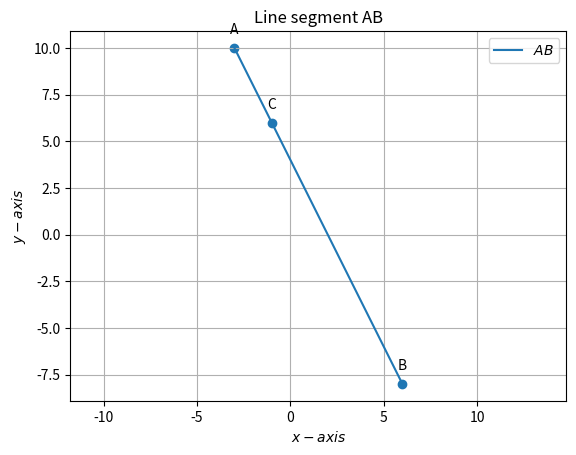

The script that saved this image:
import numpy as np 
import matplotlib.pyplot as plt 
from numpy import linalg as LA 
import math 
import sys     #for path to external scripts 
  
def find_x(point1,point2,point3):
    A=np.array(point1)
    B=np.array(point2)
    C=np.array(point3)

    m=(C-A)/(B-C)
    return m

#Two aray vectors are given
point1= np.array(([-3, 10]))
point2= np.array(([6, -8]))
point3= np.array(([-1, 6]))

d=find_x(point1,point2,point3)




A = np.array(([-3, 10]))
B = np.array(([6, -8]))
C = np.array(([-1, 6]))
 
def line_gen(A,B): 
   len =10 
   dim = A.shape[0] 
   x_AB = np.zeros((dim,len)) 
   lam_1 = np.linspace(0,1,len) 
   for i in range(len): 
     temp1 = A + lam_1[i]*(B-A) 
     x_AB[:,i]= temp1.T 
   return x_AB 
 
   
x_AB = line_gen(A,B) 

 
 
 
#Plotting all lines 
plt.plot(x_AB[0,:],x_AB[1,:],label='$AB$') 

 
 
 
#Labeling the coordinates 
tri_coords = np.vstack((A,B,C)).T 
plt.scatter(tri_coords[0,:], tri_coords[1,:]) 
vert_labels = ['A','B','C'] 
for i, txt in enumerate(vert_labels): 
    plt.annotate(txt, # this is the text 
                 (tri_coords[0,i], tri_coords[1,i]), # this is the point to label 
                 textcoords="offset points", # how to position the text 
                 xytext=(0,10), # distance from text to points (x,y) 
                 ha='center') # horizontal alignment can be left, right or center 
 
plt.xlabel('$x-axis$') 
plt.ylabel('$y-axis$') 
plt.legend(loc='best') 
plt.grid() # minor 
plt.axis('equal') 
plt.title('Line segment AB',size=12) 

plt.show()
